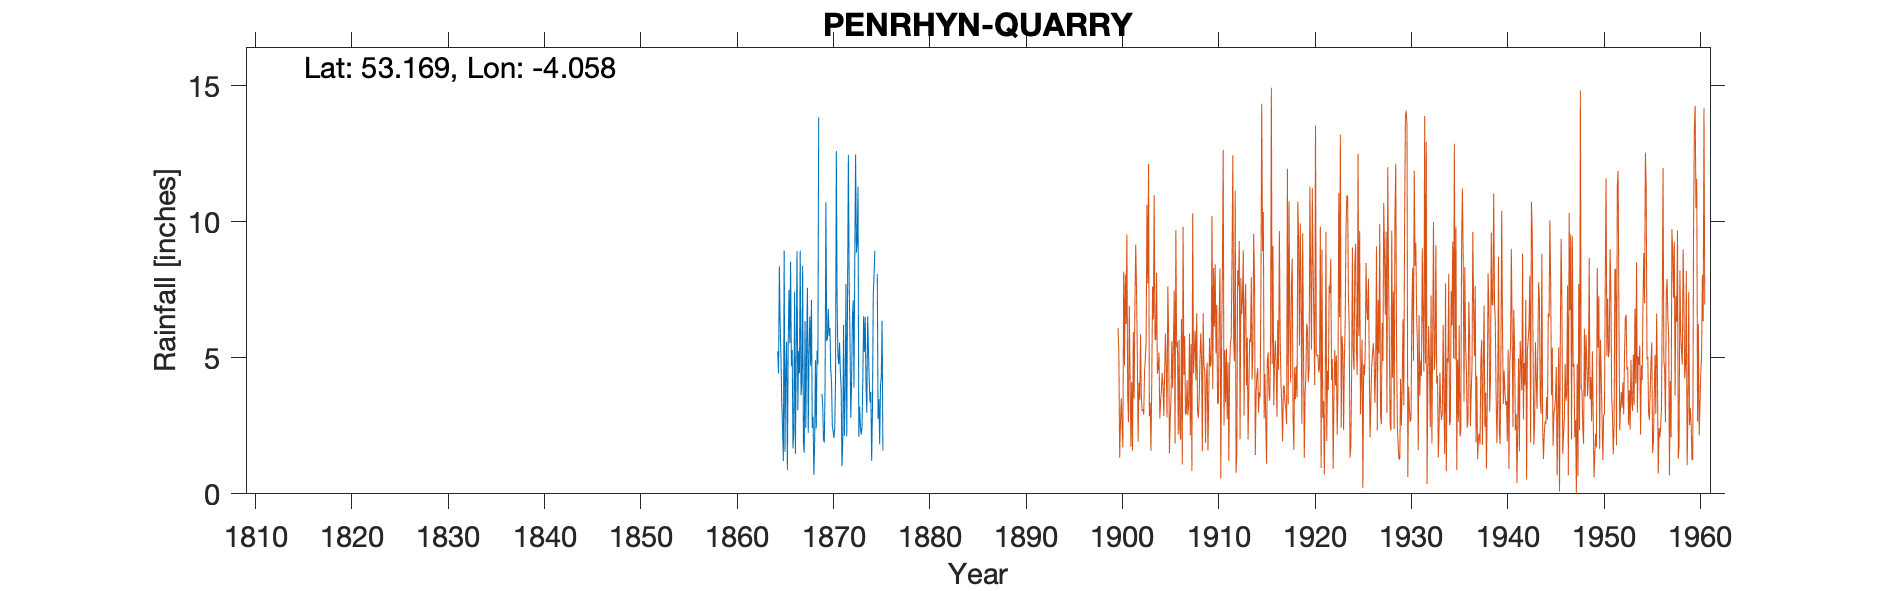

Source data for this figure (header and first rows):
PENRHYN QUARRY, , , , , , , , , , , , , , , , , , , , , , , 
Grid ref, SH625655, Long, -4.058, Lat, 53.17, Elevation, 1000, ft, , , , , , , , , , , , , , , 
Station no, 4375, , , , , , , , , , , , , , , , , , , , , , 
, 1860, 1861, 1862, 1863, 1864, 1865, 1866, 1867, 1868, 1869, 1870, 1871, 1872, 1873, 1874, 1875, 1876, 1877, 1878, 1879, , , 
January, , , , , , 5.06, 8.53, 8.94, 6.52, , 5.81, 4.76, 12.45, 11.29, 6.52, 8.07, , , , , , , 
February, , , , , , 3.33, 4.7, 3.62, 4.7, 6.46, 6.09, 5.56, 7.72, 2.1, 5.35, 2.76, , , , , , , 
March, , , , , , 2.43, 5.29, 4.1, 7.12, , 4.61, 4.47, 5.73, 3.21, 4.13, 3.48, , , , , , , 
April, , , , , , 1.2, 1.67, 8.38, 2.42, 3.67, 4.13, 3.89, 2.8, 2.45, 3.36, 1.82, , , , , , , 
May, , , , , , 8.94, 2.31, 1.85, 2.83, 3.27, 2.5, 1.02, 4.12, 2.17, 3.74, 3.98, , , , , , , 
June, , , , , , 1.54, 7.43, 1.51, 0.69, 1.99, 2.29, 1.88, 6.42, 2.46, 1.21, 4.28, , , , , , , 
July, , , , , , 4.55, 1.47, 6.35, 1.88, 1.89, 2.05, 6.2, 7.11, 4.18, 3.1, 6.36, , , , , , , 
August, , , , , , 5.59, 5.02, 2.42, 4.91, 4.08, 2.42, 2.13, 3.9, 6.53, 7.31, 1.59, , , , , , , 
September, , , , , 5.24, 0.88, 8.91, 5.55, 2.4, 10.71, 4.32, 3.7, 8.73, 5.22, 8.03, , , , , , , , 
October, , , , , 4.42, 5.45, 3.07, 7.57, 5.26, 5.61, 12.59, 7.71, 12.47, 6.5, 8.93, , , , , , , , 
November, , , , , 8.36, 7.49, 5.25, 2.24, 4.76, 5.72, 6.85, 2.11, 8.86, 3.92, , , , , , , , , 
December, , , , , 6.22, 5.53, 4.43, 5.24, 13.82, 6.8, 5.04, 7.48, 9.29, 2.98, , , , , , , , , 
Total, , , , , , 51.99, 58.08, 57.77, 57.31, , 58.7, 50.91, 89.6, 53.01, , , , , , , , , 
